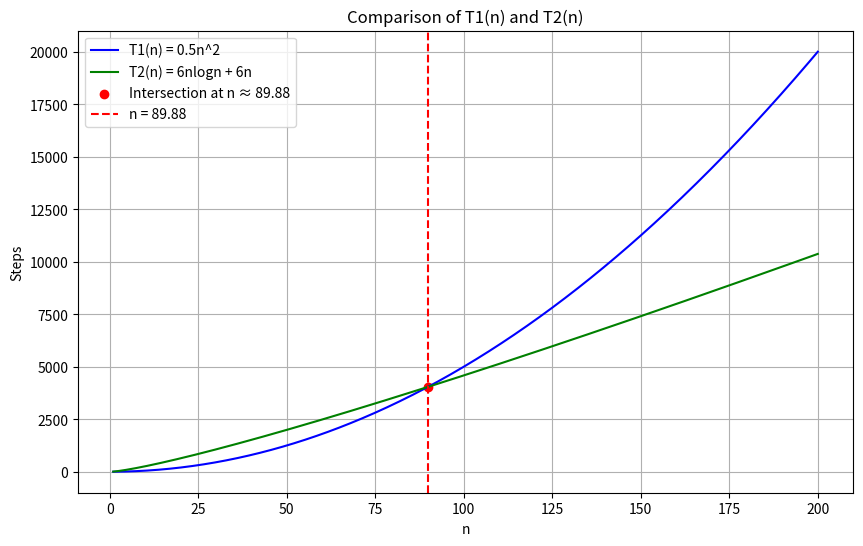

Write the Python code that produced this figure.
import numpy as np
from scipy.optimize import fsolve
import matplotlib.pyplot as plt

# Define the two functions
T1 = lambda n: 0.5 * n**2
T2 = lambda n: 6 * n * np.log2(n) + 6 * n

# Define the function for their difference
difference = lambda n: T1(n) - T2(n)

# Find the intersection point
intersection_point = fsolve(difference, x0=50)[0]  # Initial guess is n=50

# Print the intersection point
print(f"The intersection point is approximately at n = {intersection_point:.5f}")

# Define the range of n values to plot and check
n_values = np.linspace(1, 200, 500)  # Plot for n from 1 to 200
T1_values = T1(n_values)
T2_values = T2(n_values)

# Plot the functions and their intersection point
plt.figure(figsize=(10, 6))
plt.plot(n_values, T1_values, label="T1(n) = 0.5n^2", color="blue")
plt.plot(n_values, T2_values, label="T2(n) = 6nlogn + 6n", color="green")
plt.scatter(intersection_point, T1(intersection_point), color="red", label=f"Intersection at n ≈ {intersection_point:.2f}")
plt.axvline(intersection_point, color="red", linestyle="--", label=f"n = {intersection_point:.2f}")

# Add labels and legend
plt.title("Comparison of T1(n) and T2(n)")
plt.xlabel("n")
plt.ylabel("Steps")
plt.legend()
plt.grid()
plt.show()

# Determine the interval where T2(n) < T1(n)
if intersection_point > 0:
    print(f"Algorithm-2 performs better than Algorithm-1 for n > {intersection_point:.2f}.")
else:
    print("Algorithm-2 does not perform better than Algorithm-1 in the tested range.")
